Run: headless pygame with SDL's dummy video driver; simulated clock (each Clock.tick advances the game by its frame time, no real sleeping); random seed 0; keys injected as events and as key.get_pressed() state; no mouse input.
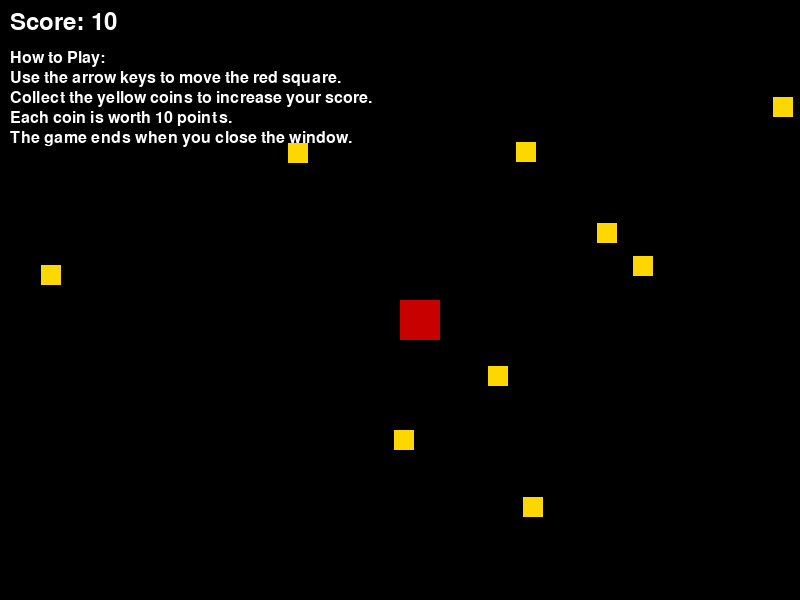
Frame 1 of 4 · flips 1–60 · no input
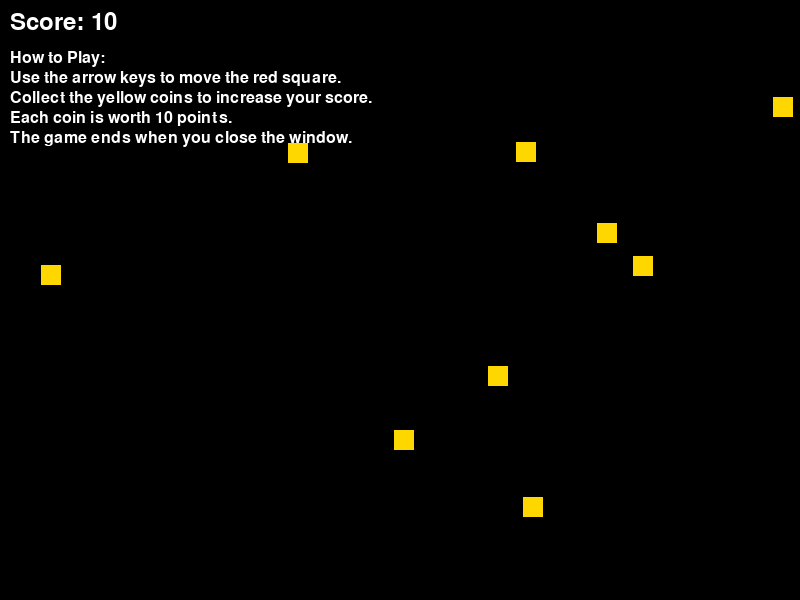
Frame 2 of 4 · flips 61–180 · tapped SPACE, RETURN · held RIGHT (→), D
Frame 3 of 4 · flips 181–300 · held DOWN (↓), S · screen unchanged from frame 2, image omitted
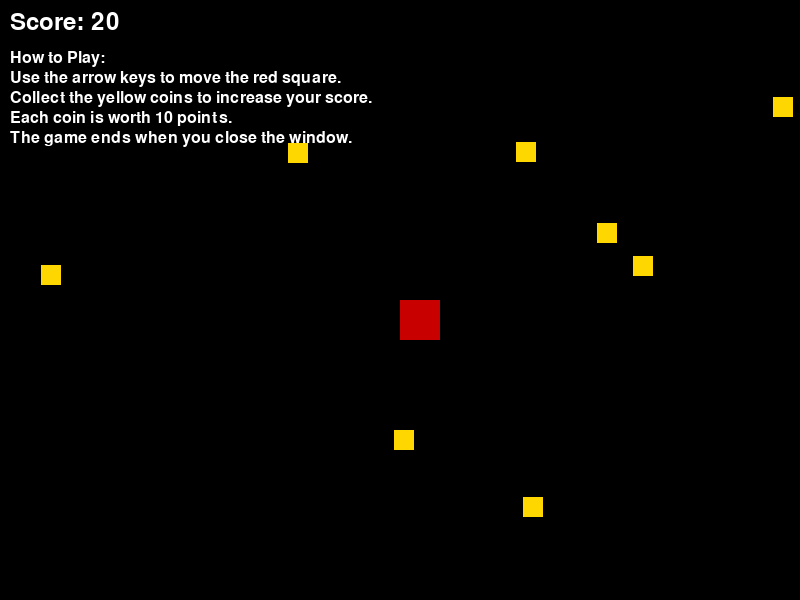
Frame 4 of 4 · flips 301–420 · held LEFT (←), A, UP (↑), W

The pygame program that drew these frames:

import pygame, random, sys

# --- Initialize ---
pygame.init()
WIDTH, HEIGHT = 800, 600
WIN = pygame.display.set_mode((WIDTH, HEIGHT))
pygame.display.set_caption("Pixel Raiders")

# --- Colors ---
WHITE = (255, 255, 255)
BLACK = (0, 0, 0)
YELLOW = (255, 215, 0)
RED = (200, 0, 0)

# --- Clock ---
FPS = 60
clock = pygame.time.Clock()

# --- Player ---
player_size = 40
player_speed = 5
player = pygame.Rect(WIDTH//2, HEIGHT//2, player_size, player_size)

# --- Coins ---
coins = []
for _ in range(10):
    x = random.randint(0, WIDTH-20)
    y = random.randint(0, HEIGHT-20)
    coins.append(pygame.Rect(x, y, 20, 20))

score = 0

# --- Instructions ---
instructions = [
    "How to Play:",
    "Use the arrow keys to move the red square.",
    "Collect the yellow coins to increase your score.",
    "Each coin is worth 10 points.",
    "The game ends when you close the window."
]

# --- Main Loop ---
while True:
    clock.tick(FPS)

    # Events
    for event in pygame.event.get():
        if event.type == pygame.QUIT:
            pygame.quit()
            sys.exit()

    # Movement
    keys = pygame.key.get_pressed()
    if keys[pygame.K_LEFT]: player.x -= player_speed
    if keys[pygame.K_RIGHT]: player.x += player_speed
    if keys[pygame.K_UP]: player.y -= player_speed
    if keys[pygame.K_DOWN]: player.y += player_speed

    # Collision with coins
    for coin in coins[:]:
        if player.colliderect(coin):
            coins.remove(coin)
            score += 10

    # Draw
    WIN.fill(BLACK)
    pygame.draw.rect(WIN, RED, player)
    for coin in coins:
        pygame.draw.rect(WIN, YELLOW, coin)

    # Score Display
    font = pygame.font.SysFont(None, 36)
    score_text = font.render(f"Score: {score}", True, WHITE)
    WIN.blit(score_text, (10, 10))

    # Draw Instructions on screen
    instr_font = pygame.font.SysFont(None, 24)
    for idx, line in enumerate(instructions):
        text_surface = instr_font.render(line, True, WHITE)
        WIN.blit(text_surface, (10, 50 + idx * 20))

    pygame.display.flip()
